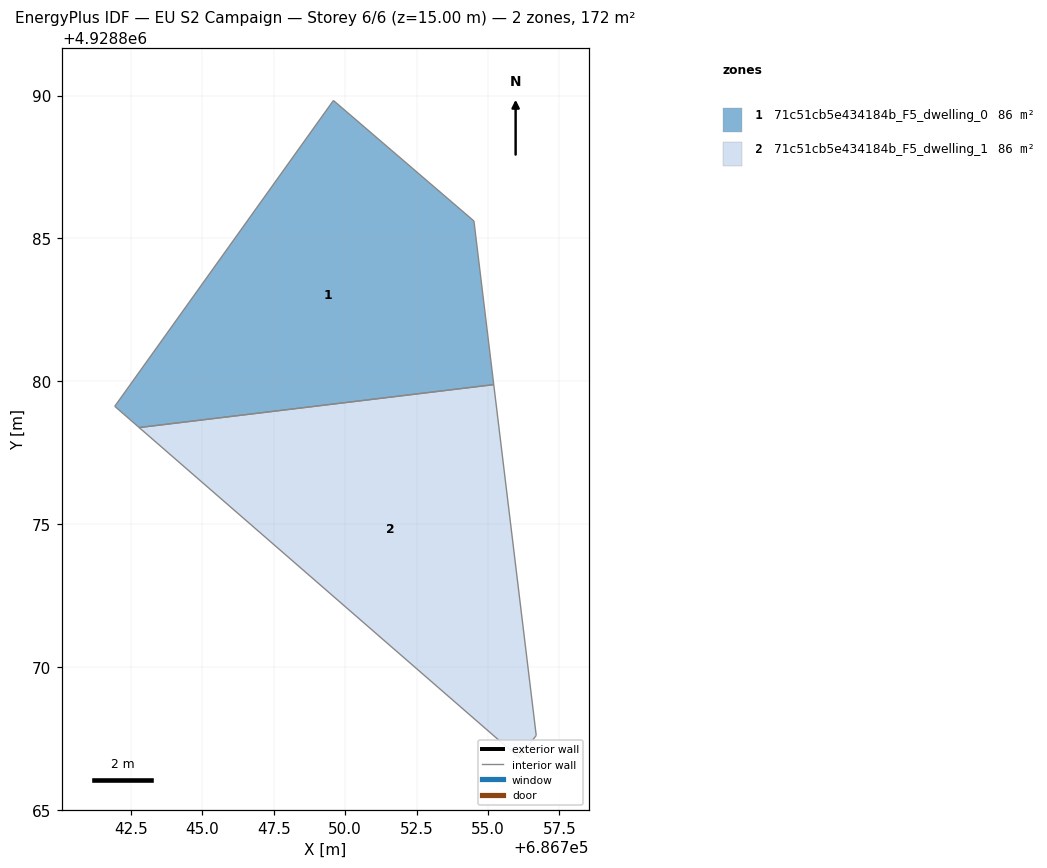
=== STOREY PLAN SPEC (per zone: floor XY polygon, exterior-wall plan segments, windows/doors) ===
zone 1: 71c51cb5e434184b_F5_dwelling_0  (85.9 m²)
  floor: (686755.20, 4928879.89) (686754.51, 4928885.61) (686749.59, 4928889.83) (686749.55, 4928889.78) (686741.94, 4928879.13) (686742.79, 4928878.38)
  interior walls: 6
zone 2: 71c51cb5e434184b_F5_dwelling_1  (85.9 m²)
  floor: (686756.08, 4928866.84) (686756.69, 4928867.61) (686755.20, 4928879.89) (686742.79, 4928878.38)
  interior walls: 4

=== DERIVED (storey summary) ===
Building: EU S2 Campaign
Storey: 6 of 6  (floor level z = 15.00 m)
Storey gross floor area: 171.8 m²
Zones on this storey: 2
  - 71c51cb5e434184b_F5_dwelling_0: floor 85.9 m²
  - 71c51cb5e434184b_F5_dwelling_1: floor 85.9 m²
Zone adjacency (shared interzone walls):
  - 71c51cb5e434184b_F5_dwelling_0 ↔ 71c51cb5e434184b_F5_dwelling_1